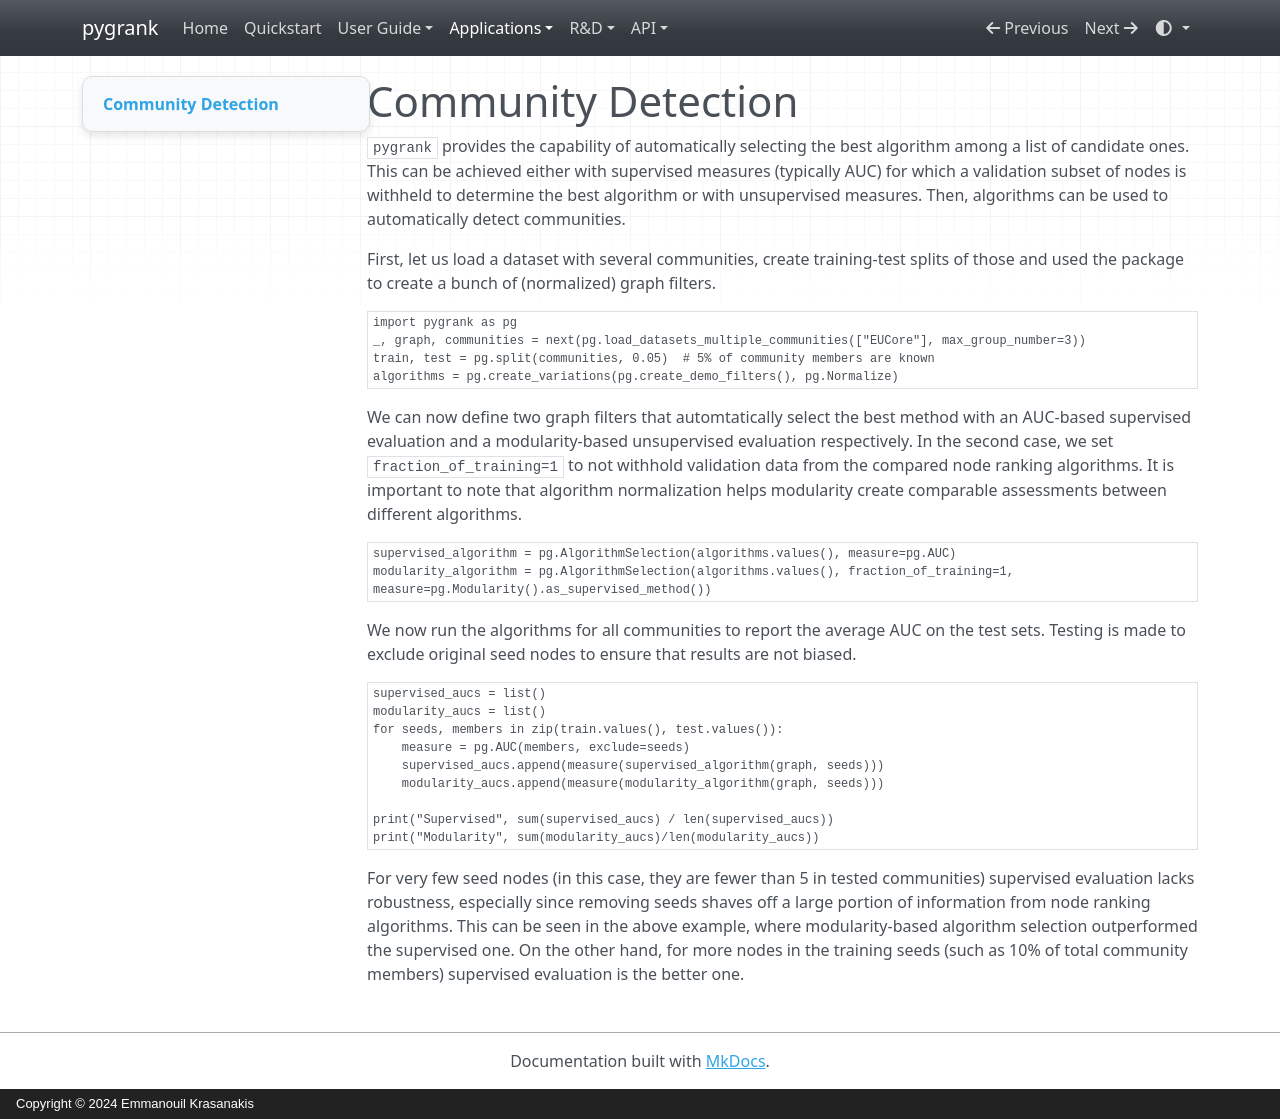

repository: MKLab-ITI/pygrank · page: advanced/community/index.html · generator: mkdocs · copyright: Copyright © 2024 Emmanouil Krasanakis

# Community Detection

`pygrank` provides the capability of automatically selecting the best algorithm among a list
of candidate ones. This can be achieved either with supervised measures (typically AUC)
for which a validation subset of nodes is withheld to determine the best algorithm
or with unsupervised measures. Then, algorithms can be used to automatically detect communities.

First, let us load a dataset with several communities, create training-test splits of those
and used the package to create a bunch of (normalized) graph filters.

```python
import pygrank as pg
_, graph, communities = next(pg.load_datasets_multiple_communities(["EUCore"], max_group_number=3))
train, test = pg.split(communities, 0.05)  # 5% of community members are known
algorithms = pg.create_variations(pg.create_demo_filters(), pg.Normalize)
```

We can now define two graph filters that automtatically select the best method with an
AUC-based supervised evaluation and a modularity-based unsupervised evaluation respectively.
In the second case, we set `fraction_of_training=1` to not withhold validation data from
the compared node ranking algorithms. It is important to note that algorithm normalization
helps modularity create comparable assessments between different algorithms.

```python
supervised_algorithm = pg.AlgorithmSelection(algorithms.values(), measure=pg.AUC)
modularity_algorithm = pg.AlgorithmSelection(algorithms.values(), fraction_of_training=1, measure=pg.Modularity().as_supervised_method())
```

We now run the algorithms for all communities to report the average AUC on the test sets.
Testing is made to exclude original seed nodes to ensure that results are not biased.

```python
supervised_aucs = list()
modularity_aucs = list()
for seeds, members in zip(train.values(), test.values()):
    measure = pg.AUC(members, exclude=seeds)
    supervised_aucs.append(measure(supervised_algorithm(graph, seeds)))
    modularity_aucs.append(measure(modularity_algorithm(graph, seeds)))

print("Supervised", sum(supervised_aucs) / len(supervised_aucs))
print("Modularity", sum(modularity_aucs)/len(modularity_aucs))
```

For very few seed nodes (in this case, they are fewer than 5 in tested communities)
supervised evaluation lacks robustness, especially since removing seeds shaves off
a large portion of information from node ranking algorithms. This can be seen in 
the above example, where modularity-based algorithm selection outperformed the
supervised one. On the other hand, for more nodes in the training seeds (such as
10% of total community members) supervised evaluation is the better one.
